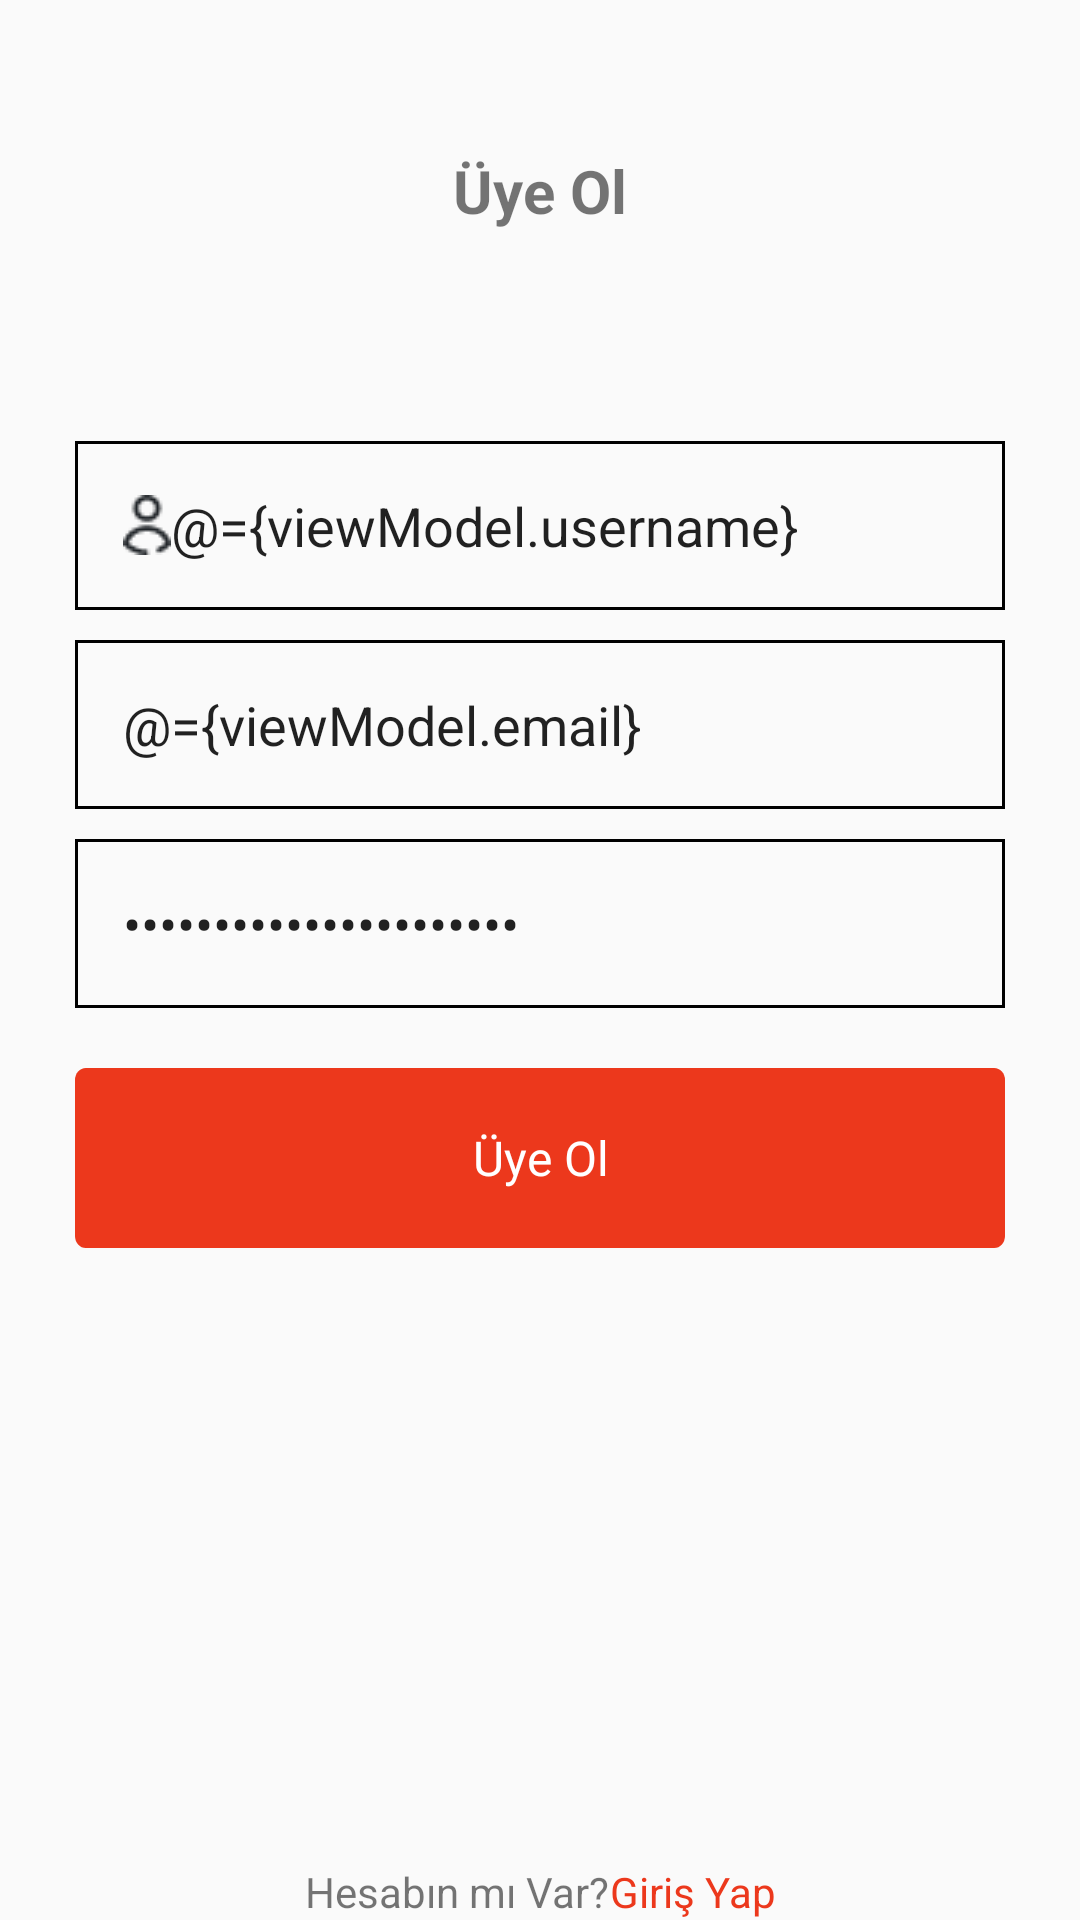

The Android layout XML behind this screen, and the referenced resources:
<!-- AndroidManifest.xml: application theme Theme.SimsekFodamy -->
<!-- res/layout/fragment_register.xml -->
<?xml version="1.0" encoding="utf-8"?>
<layout xmlns:android="http://schemas.android.com/apk/res/android"
    xmlns:app="http://schemas.android.com/apk/res-auto"
    xmlns:tools="http://schemas.android.com/tools"
    tools:context=".ui.login.LoginFragment"
    android:background="@color/white">

    <data>

        <variable
            name="viewModel"
            type="com.mobillium.simsekfodamy.presentation.loginflow.register.RegisterViewModel" />
    </data>

    <androidx.constraintlayout.widget.ConstraintLayout
        android:layout_width="match_parent"
        android:layout_height="match_parent"
        android:gravity="center">

        <TextView
            android:id="@+id/textView3"
            android:layout_width="wrap_content"
            android:layout_height="wrap_content"
            android:layout_marginTop="50dp"
            android:text="Üye Ol"
            android:textSize="20dp"
            android:textStyle="bold"
            app:layout_constraintEnd_toEndOf="parent"
            app:layout_constraintStart_toStartOf="parent"
            app:layout_constraintTop_toTopOf="parent" />

        <LinearLayout
            android:id="@+id/linearLayout"
            android:layout_width="0dp"
            android:layout_height="wrap_content"
            android:layout_marginStart="15dp"
            android:layout_marginTop="50dp"
            android:layout_marginEnd="15dp"
            android:orientation="vertical"
            android:padding="10dp"
            app:layout_constraintEnd_toEndOf="parent"
            app:layout_constraintStart_toStartOf="parent"
            app:layout_constraintTop_toBottomOf="@+id/textView3">


            <EditText
                android:id="@+id/userName"
                android:layout_width="match_parent"
                android:layout_height="wrap_content"
                android:layout_marginTop="10dp"
                android:layout_weight="1"
                android:background="@drawable/rectangle"
                android:drawableLeft="@drawable/user"
                android:ems="10"
                android:hint="User Name"
                android:inputType="textPersonName"
                android:padding="16dp"
                android:text="@={viewModel.username}" />

            <EditText
                android:id="@+id/userMail"
                android:layout_width="match_parent"
                android:layout_height="wrap_content"
                android:layout_marginTop="10dp"
                android:layout_weight="1"
                android:background="@drawable/rectangle"
                android:drawableLeft="@drawable/mail"
                android:ems="10"
                android:hint="Email"
                android:inputType="textPersonName"
                android:padding="16dp"
                android:text="@={viewModel.email}" />

            <EditText
                android:id="@+id/userPassword"
                android:layout_width="match_parent"
                android:layout_height="wrap_content"
                android:layout_marginTop="10dp"
                android:layout_weight="1"
                android:background="@drawable/rectangle"
                android:drawableLeft="@drawable/password"
                android:ems="10"
                android:hint="Password"
                android:inputType="textPassword"
                android:padding="16dp"
                android:text="@={viewModel.password}" />

            <Button
                android:id="@+id/register"
                android:layout_width="match_parent"
                android:layout_height="wrap_content"
                android:layout_marginTop="20dp"
                android:layout_weight="1"
                android:background="@drawable/primary_button"
                android:fontFamily="@font/nunito_bold"
                android:text="Üye Ol"
                android:textAllCaps="false"
                android:textColor="#fff"
                android:textSize="16sp" />


        </LinearLayout>

        <LinearLayout
            android:id="@+id/linearLayout2"
            android:layout_width="wrap_content"
            android:layout_height="wrap_content"
            android:layout_marginTop="140dp"
            android:gravity="bottom"
            app:layout_constraintBottom_toBottomOf="parent"
            app:layout_constraintEnd_toEndOf="parent"
            app:layout_constraintStart_toStartOf="parent">

            <TextView

                android:layout_width="wrap_content"
                android:layout_height="wrap_content"
                android:clickable="true"
                android:text="Hesabın mı Var?"
                app:layout_constraintBottom_toBottomOf="parent"
                app:layout_constraintEnd_toEndOf="parent"
                app:layout_constraintStart_toStartOf="parent" />

            <TextView
                android:id="@+id/login"
                android:layout_width="wrap_content"
                android:layout_height="wrap_content"
                android:clickable="true"
                android:text="Giriş Yap"
                android:textColor="@color/red"
                app:layout_constraintBottom_toBottomOf="parent"
                app:layout_constraintEnd_toEndOf="parent"
                app:layout_constraintStart_toStartOf="parent" />


        </LinearLayout>


    </androidx.constraintlayout.widget.ConstraintLayout>

</layout>
<!-- resources referenced by this layout -->
<resources>
  <color name="red">#EC381C</color>
  <color name="white">#FFFFFFFF</color>
  <!-- drawable primary_button (drawable) -->
  <vector xmlns:android="http://schemas.android.com/apk/res/android"
      android:width="345dp"
      android:height="60dp"
      android:viewportWidth="345"
      android:viewportHeight="60">
    <path
        android:pathData="M4,0L341,0A4,4 0,0 1,345 4L345,56A4,4 0,0 1,341 60L4,60A4,4 0,0 1,0 56L0,4A4,4 0,0 1,4 0z"
        android:fillColor="#ec381c"/>
  </vector>
  <!-- drawable rectangle (drawable) -->
  <?xml version="1.0" encoding="utf-8"?>
  <selector xmlns:android="http://schemas.android.com/apk/res/android" >
      <item android:state_pressed="true" >
          <shape android:shape="rectangle"  >
  
              <stroke android:width="5dp"  />
              <gradient android:angle="-90"  />
          </shape>
      </item>
      <item android:state_focused="true">
          <shape android:shape="rectangle"  >
  
              <stroke android:width="2dp"  />
              <solid/>
          </shape>
      </item>
      <item >
          <shape android:shape="rectangle"  >
  
              <stroke android:width="1dp"  />
              <gradient android:angle="-90" />
          </shape>
      </item>
  </selector>
  <!-- drawable user: png bitmap (drawable, 581 bytes) -->
  <style name="Theme.SimsekFodamy" parent="Theme.AppCompat.Light.NoActionBar">
          
          <item name="colorPrimary">@color/purple_500</item>
          <item name="colorPrimaryVariant">@color/purple_700</item>
          <item name="colorOnPrimary">@color/white</item>
          
          <item name="colorSecondary">@color/teal_200</item>
          <item name="colorSecondaryVariant">@color/teal_700</item>
          <item name="colorOnSecondary">@color/black</item>
          
          <item name="android:statusBarColor" tools:targetApi="l">?attr/colorPrimaryVariant</item>
          
      </style>
  <color name="purple_500">#FF6200EE</color>
  <color name="purple_700">#FF3700B3</color>
  <color name="teal_200">#FF03DAC5</color>
  <color name="teal_700">#FF018786</color>
  <color name="black">#FF000000</color>
</resources>
